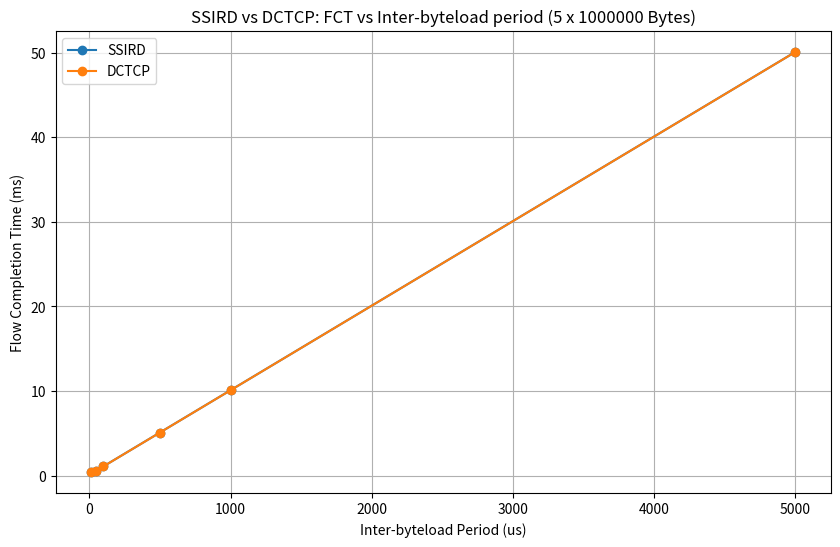

Generate this figure with matplotlib: (Note: this script raises an exception after producing the figure.)
import matplotlib.pyplot as plt

def plot_ssird_dctcp_fct_compare(inter_byteload_period_us_list, ssird_fct, dctcp_fct, num_byteloads, byteload_size_B):
    ssird_fct_ms = [t * 1000 for t in ssird_fct]
    dctcp_fct_ms = [t * 1000 for t in dctcp_fct]
    plt.figure(figsize=(10, 6))
    plt.plot(inter_byteload_period_us_list, ssird_fct_ms, label="SSIRD", linestyle='-', marker='o')
    plt.plot(inter_byteload_period_us_list, dctcp_fct_ms, label="DCTCP", linestyle='-', marker='o')
    plt.xlabel('Inter-byteload Period (us)')
    plt.ylabel('Flow Completion Time (ms)')
    plt.title(f"SSIRD vs DCTCP: FCT vs Inter-byteload period ({num_byteloads} x {byteload_size_B} Bytes)")
    plt.legend()
    plt.grid(True)
    filename = f"ssird_dctcp_fct_{byteload_size_B}B.png"
    plt.savefig(f"tmp_plot/{filename}")
    plt.close()

def plot_ssird_dctcp_fct_sweep_compare(load_gbps, ssird_fct, dctcp_fct, num_byteloads, inter_byteload_period_us):
    ssird_fct_ms = [t * 1000 for t in ssird_fct]
    dctcp_fct_ms = [t * 1000 for t in dctcp_fct]
    plt.figure(figsize=(10, 6))
    plt.plot(load_gbps, ssird_fct_ms, label="SSIRD", linestyle='-', marker='o')
    plt.plot(load_gbps, dctcp_fct_ms, label="DCTCP", linestyle='-', marker='o')
    plt.xlabel('Load (GBps)')
    plt.ylabel('Flow Completion Time (ms)')
    plt.title(f"SSIRD vs DCTCP: FCT vs Load Sweep ({num_byteloads} x {inter_byteload_period_us/1000}ms)")
    plt.legend()
    plt.grid(True)
    filename = f"ssird_dctcp_fct_sweep_1gbps_100gbps.png"
    plt.savefig(f"tmp_plot/{filename}")
    plt.close()

def plot_ssird_dctcp_fct_sweep_diff(load_gbps, ssird_fct, dctcp_fct, num_byteloads, inter_byteload_period_us):
    fct_ssird_minus_dctcp_us = [(ssird - dctcp) * 1000000 for ssird, dctcp in zip(ssird_fct, dctcp_fct)]
    plt.figure(figsize=(10, 6))
    plt.plot(load_gbps, fct_ssird_minus_dctcp_us, linestyle='-', marker='o')
    plt.xlabel('Load (GBps)')
    plt.ylabel('FCT SSIRD - DCTCP (us)')
    plt.title(f"FCT Difference (SSIRD - DCTCP) vs Load Sweep ({num_byteloads} x {inter_byteload_period_us/1000}ms)")
    plt.grid(True)
    filename = f"ssird_dctcp_fct_sweep_1gbps_100gbps_diff.png"
    plt.savefig(f"tmp_plot/{filename}")
    plt.close()

def plot_ssird_dctcp_fct_diff(inter_byteload_period_us_list, ssird_fct, dctcp_fct, num_byteloads, byteload_size_B):
    fct_ssird_minus_dctcp_us = [(ssird - dctcp) * 1000000 for ssird, dctcp in zip(ssird_fct, dctcp_fct)]
    plt.figure(figsize=(10, 6))
    plt.plot(inter_byteload_period_us_list, fct_ssird_minus_dctcp_us, linestyle='-', marker='o')
    plt.xlabel('Inter-byteload Period')
    plt.ylabel('FCT SSIRD - DCTCP (ms)')
    plt.title(f"FCT Difference (SSIRD - DCTCP) vs Inter-byteload period ({num_byteloads} x {byteload_size_B} Bytes)")
    plt.grid(True)
    filename = f"ssird_dctcp_fct_diff_{byteload_size_B}B.png"
    plt.savefig(f"tmp_plot/{filename}")
    plt.close()

def plot_ssird_dctcp_fct_slowdown_vs_ideal(inter_byteload_period_us_list, ssird_fct, dctcp_fct, ideal_fct, num_byteloads, byteload_size_B, is_log_x=False, is_log_y=False):
    ssird_slowdown_percent = [((ssird-ideal)/ideal) * 100 for ssird, ideal in zip(ssird_fct, ideal_fct)] 
    dctcp_slowdown_percent = [((dctcp-ideal)/ideal) * 100 for dctcp, ideal in zip(dctcp_fct, ideal_fct)] 
    plt.figure(figsize=(10, 6))
    plt.plot(inter_byteload_period_us_list, ssird_slowdown_percent, label='SSIRD', linestyle='-', marker='o')
    plt.plot(inter_byteload_period_us_list, dctcp_slowdown_percent, label='DCTCP', linestyle='-', marker='o')
    plt.xlabel('Inter-byteload Period (us)')
    plt.ylabel('Slowdown vs Ideal (%)')
    plt.title(f"SSIRD: FCT Slowdown vs Inter-byteload period ({num_byteloads} x {byteload_size_B} Bytes)")
    plt.legend()
    plt.grid(True)
    if (is_log_x): plt.xscale('log')
    if (is_log_y): plt.yscale('log()')
    filename = f"ssird_dctcp_fct_slowdown_{byteload_size_B}B.png"
    plt.savefig(f"tmp_plot/{filename}")
    plt.close()

def plot_ssird_dctcp_fct_sweep_slowdown_vs_ideal(load_gbps, ssird_fct, dctcp_fct, ideal_fct, num_byteloads, inter_byteload_period_us):
    ssird_slowdown_percent = [((ssird-ideal)/ideal) * 100 for ssird, ideal in zip(ssird_fct, ideal_fct)] 
    dctcp_slowdown_percent = [((dctcp-ideal)/ideal) * 100 for dctcp, ideal in zip(dctcp_fct, ideal_fct)] 
    plt.figure(figsize=(10, 6))
    plt.plot(load_gbps, ssird_slowdown_percent, label='SSIRD', linestyle='-', marker='o')
    plt.plot(load_gbps, dctcp_slowdown_percent, label='DCTCP', linestyle='-', marker='o')
    plt.xlabel('Load (GBps)')
    plt.ylabel('Slowdown vs Ideal (%)')
    plt.title(f"SSIRD: FCT Slowdown vs Load Sweep ({num_byteloads} x {inter_byteload_period_us/1000}ms)")
    plt.legend()
    plt.grid(True)
    filename = f"ssird_dctcp_fct_slowdown_sweep_1gbps_100gbps.png"
    plt.savefig(f"tmp_plot/{filename}")
    plt.close()

# def plot_ssird_dctcp_fct_1000B():
#     num_byteloads = 4
#     byteload_size_B = 1000
#     inter_byteload_period_us_list = [100, 500, 1000, 5000, 10000]
#     ssird_fct = [0.0006107130000003735, 0.0030107130000001092, 0.006010713000000223, 0.030010714000001215, 0.060010714000000576]
#     dctcp_fct = [0.0006056720000007232, 0.003005672000000459, 0.0060056720000005726, 0.030005672000001482, 0.06000567200000084]
#     plot_ssird_dctcp_fct_compare(inter_byteload_period_us_list, ssird_fct, dctcp_fct, num_byteloads, byteload_size_B)

def plot_ssird_dctcp_fct_1000000B():
    # INFO:__main__:Time Periods: [10, 50, 100, 500, 1000, 5000]
    # INFO:__main__:Num Byteloads: 5
    # INFO:__main__:Byteload Size: 1000000 Bytes
    # INFO:__main__:Sim duration (SSIRD): [0.0005, 0.0025, 0.005, 0.024999999999999998, 0.049999999999999996, 0.25]
    # INFO:__main__:Sim duration (DCTCP): [0.0005, 0.0025, 0.005, 0.024999999999999998, 0.049999999999999996, 0.25]
    # INFO:__main__:* IDEAL FCT: [4.9999999999999996e-05, 0.00020999999999999998, 0.00041, 0.00201, 0.00401, 0.02001]
    # INFO:__main__:* SSIRD FCT: [0.00042970199999992076, 0.0005960530000006514, 0.0010960630000003135, 0.005096054000000905, 0.010096064000000737, 0.050096055000000916]
    # INFO:__main__:* DCTCP FCT: [0.00044456500000045196, 0.0005908970000003677, 0.0010908970000009788, 0.005090897000000538, 0.01009089700000132, 0.05009089700000047]
    num_byteloads = 5
    byteload_size_B = 1000000
    inter_byteload_period_us_list = [10, 50, 100, 500, 1000, 5000]
    ideal_fct = [4.9999999999999996e-05, 0.00020999999999999998, 0.00041, 0.00201, 0.00401, 0.02001]
    ssird_fct = [0.00042970199999992076, 0.0005960530000006514, 0.0010960630000003135, 0.005096054000000905, 0.010096064000000737, 0.050096055000000916]
    dctcp_fct = [0.00044456500000045196, 0.0005908970000003677, 0.0010908970000009788, 0.005090897000000538, 0.01009089700000132, 0.05009089700000047]
    plot_ssird_dctcp_fct_compare(inter_byteload_period_us_list, ssird_fct, dctcp_fct, num_byteloads, byteload_size_B)
    plot_ssird_dctcp_fct_slowdown_vs_ideal(inter_byteload_period_us_list, ssird_fct, dctcp_fct, ideal_fct, num_byteloads, byteload_size_B, is_log_x=True)
    plot_ssird_dctcp_fct_diff(inter_byteload_period_us_list, ssird_fct, dctcp_fct, num_byteloads, byteload_size_B)
    

def plot_ssird_dctcp_fct_sweep_1gbps_100gbps():
    # INFO:__main__:Load GBps: [1.0000000000000002, 5.000000000000001, 10.000000000000002, 50.00000000000001, 100.00000000000001]
    # INFO:__main__:Sim duration (SSIRD): [0.015, 0.015, 0.015, 0.015, 0.015]
    # INFO:__main__:Sim duration (DCTCP): [0.015, 0.015, 0.015, 0.015, 0.015]
    # INFO:__main__:* IDEAL FCT: [0.000901, 0.000905, 0.00091, 0.00095, 0.001]
    # INFO:__main__:* SSIRD FCT: [0.004524661000001373, 0.004558858000001109, 0.00460094600000005, 0.004938566999999949, 0.008446747000000698]
    # INFO:__main__:* DCTCP FCT: [0.004520054000000329, 0.004553763000000544, 0.004595897000001514, 0.004932995000000773, 0.008476345000000052]
    inter_byteload_period_us = 1000
    num_byteloads = 10
    load_gbps = [1.0, 5.0, 10.0, 50.0, 100.0]
    ideal_fct = [0.000901, 0.000905, 0.00091, 0.00095, 0.001]
    ssird_fct = [0.004524661000001373, 0.004558858000001109, 0.00460094600000005, 0.004938566999999949, 0.008446747000000698]
    dctcp_fct = [0.004520054000000329, 0.004553763000000544, 0.004595897000001514, 0.004932995000000773, 0.008476345000000052]
    # plot_ssird_dctcp_fct_sweep_compare(load_gbps, ssird_fct, dctcp_fct, num_byteloads, inter_byteload_period_us)
    plot_ssird_dctcp_fct_sweep_slowdown_vs_ideal(load_gbps, ssird_fct, dctcp_fct, ideal_fct, num_byteloads, inter_byteload_period_us)
    plot_ssird_dctcp_fct_sweep_diff(load_gbps, ssird_fct, dctcp_fct, num_byteloads, inter_byteload_period_us)

if __name__ == "__main__":
    # plot_ssird_dctcp_fct_1000B()
    # plot_ssird_dctcp_fct_100000B()
    plot_ssird_dctcp_fct_1000000B()
    plot_ssird_dctcp_fct_sweep_1gbps_100gbps()
